pico-8 play session: hold → + tap 🅾

[t = 2 s] hold → ~2s, tap 🅾 ~4×
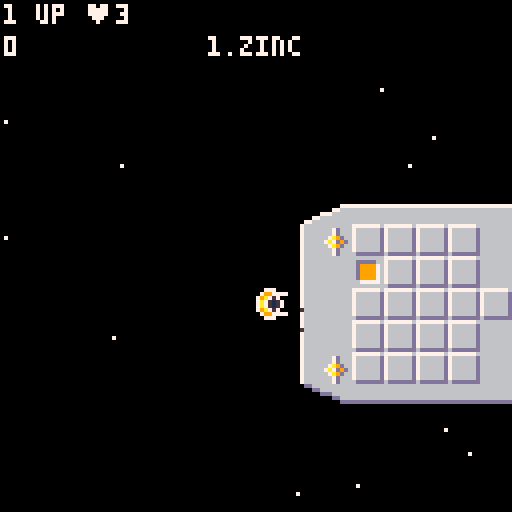
[t = 4 s] hold → ~4s, tap 🅾 ~7×
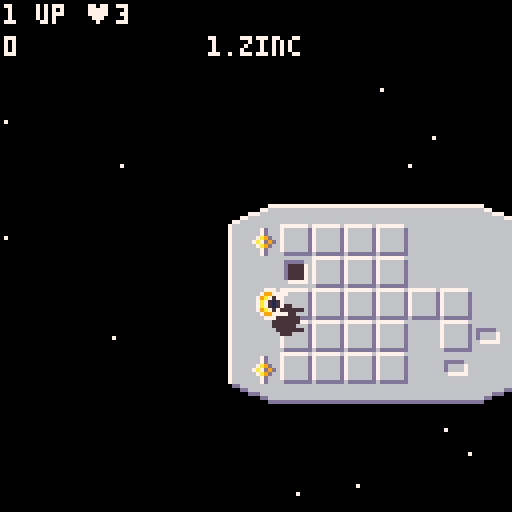
[t = 6 s] hold → ~6s, tap 🅾 ~10×
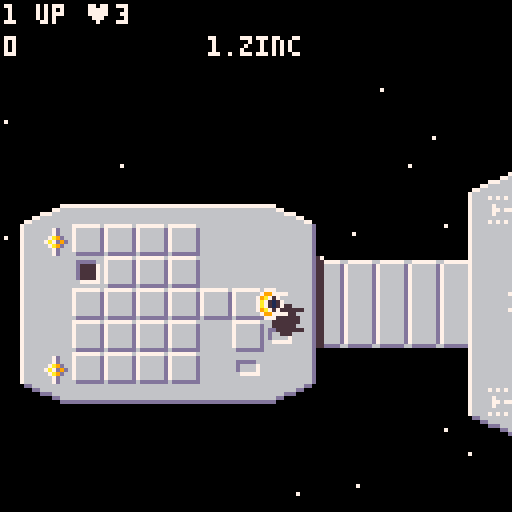
[t = 8 s] hold → ~8s, tap 🅾 ~14×
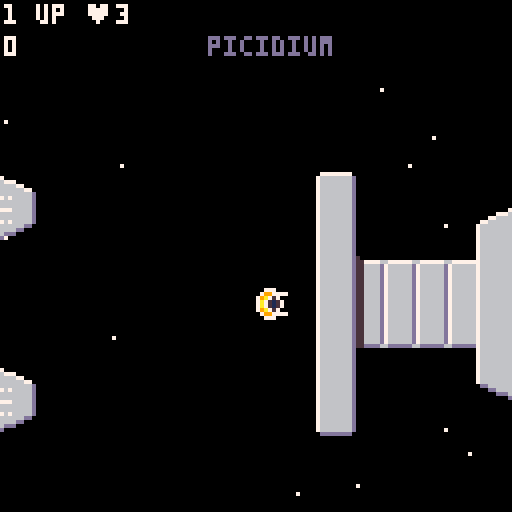

pico-8 cartridge
version 29
__lua__
dbg=false

--init

--todo: fix/setup points
-- some say.. 10 small surface
-- 25 large surface
-- 100 ship runway
-- 100-1000 fighter 
-- 100 wave ann bonus
-- 10,000 bonus manta

function _init()
	init_title()
	init_logo()
end

function init_title()
	init_manta()
	init_formations()
	init_fighters()
	init_levels()
	init_bullets()
	init_dreadnought()
	init_stars()

	cam_x=0
	title_drawn=false
	title_colrs={9,10,7}

	_update60=update_title
	_draw=draw_title
end

function init_ready()
	local t=time()
	roll_sp=1
	ready_time=t
	land_time=t
	fire_hold_time=t
	stop_time=t
	wave_time=t
	wave_wait=5
	wave_idx=1
	wave_fire_time=t
	wave_fire_wait=2
	num_runw_hits=0
	land_now=false
	fly_secs=30
	land_colr=6
	update_map(level)

	_update60=update_ready
	_draw=draw_ready
end

function init_bonus()
	medi_time=time()
	wave_idx=0
	
	_update60=update_bonus
	_draw=draw_bonus
end

function init_destroy_dreadnought()
	medi_time=time()
	wave_idx=0
	
	_update60=update_destroy_dreadnought
	_draw=draw_destroy_dreadnought
end

function init_game()
	reset_manta()

	_update60=update_game
	_draw=draw_game
end

function init_stars()
	stars={}
	for i=0,20 do
		local s={
			x=rnd(128),
			y=rnd(128)-20,
			c=7
		}
		add(stars,s)
	end
end

function init_manta()
	manta={
		sp=1,
		x=64,
		y=32,
		h=4,
		flp_h=false,
		flp_v=false,
		dx=2,
		dy=0,
		anim_time=time(),
		turning=false,
		destroyed=false,
		coll_y_min=0,
		coll_y_max=7,
		points=0,
		lives=3,
		fireballs={},
		landing
	}
	dx_inc=1
	dx_max=2
	sp_roll_90=10
	sp_level=1
	sp_turn_end=12
	init_fireballs(50,
		manta.fireballs)
end

function init_fireballs(c,fireballs)
	for i=1,c do
		add(fireballs,{
			x=0,y=0,dx=0,dy=0,
			r=0,c=7,active=false
		})
	end
end

function init_bullets()
	bullets={}
	sp_bullet=13
	sp_bullet_narw=14
	sp_bullet_roll=15
	sp_bullet_fighter=121
end

function init_dreadnought()
	map_end=2164
	flg_map_obstacle=0
	flg_map_runway=6
	flg_map_run_fi=7
	sp_damage=103
	sp_damage_sm=119
	sp_run_fi=87
	sp_thing=21	
	fast_time=time()
	medi_time=time()
	slow_time=time()
	beacon_colr=8
	explosions={}
	obstacles={}
	obstacles[sp_run_fi]={
		points=500,
		sp_dmg=sp_damage,
		sfx=1,
		fireball_r=4
	}
	obstacles[sp_thing]={
		points=25,
		sp_dmg=sp_damage_sm,
		sfx=2,
		fireball_r=3
	}		
end

function init_formations()
	forms={}
	forms[1]={
		xd={12,6,12,6,0},
		y={10,20,30,40,50},
		move=move_left	
	}
	forms[2]={
		xd={0,10,20,30,40},
		y={55,55,55,55,55},
		move=move_left_loop
	}
	forms[3]={
		xd={-28,-21,-14,-7,0},
		y={33,33,33,33,33},
		move=move_right_splt 
	}
	forms[4]={
		xd={0,-9,-18,-27,-36},
		y={25,28,32,35,38},
		move=move_right_zip
	}
	forms[5]={
		xd={0,-12,-24,0,0},
		y={23,23,23,-1,-1},
		move=move_right_down
	}
	forms[6]={
		xd={-20,-10,0,0,0},
		y={34,34,34,23,43},
		move=move_right
	} // t+90 shape
end

function init_fighters()
	fighters={}
	fighters[1]={
		sp=79, -- sphere thing
		right=true,
		form=1
	}
	fighters[2]={
		sp=95, -- donut
		right=true,
		form=2
	}
	fighters[3]={
		sp=125, --pincer thing
		right=false,
		form=3
	}			
	fighters[4]={
		sp=127, --twix
		flp=true,
		right=false,
		form=4
	}		
	fighters[5]={
		sp=78, --arrow
		fast=true,
		flp=false,
		right=false,
		form=5 --middle then diag
	}	
	fighters[6]={
		sp=111, --h thing
		flp=false,
		right=false,
		form=6 --middle t
	}
	wave={
		locns={}
	}
end

function init_levels()
	level=1
	levels={}
	levels[1]={ name="zinc",
		fighters={1,2,3,4,5,6,2,1,5},
		min_runw_hits=12,
		colr_space=0,
		colr_manta=10,
		colr_manta2=9,
		colr_main=6,
		colr_shad=13 }
	levels[2]={ name="lead",
		fighters={1,2,3,4,5,6,2,1,5},
		min_runw_hits=14,
		colr_space=1,
		colr_manta=0x08,
		colr_manta2=0x88,
		colr_main=5,
		colr_shad=0x85 }
	levels[3]={ name="copper",
		fighters={1,2,3,4,5,6,2,1,5},
		min_runw_hits=12,
		colr_space=0,
		colr_manta=11,
		colr_manta2=0x8b,
		colr_main=4,
		colr_shad=0x84 }
	levels[4]={ name="silver",
		--fighters={1,2,3,4,5,6,2,1,5},
		fighters={4},
		min_runw_hits=12,
		colr_space=0,
		colr_manta=12,
		colr_manta2=0x8c,
		colr_main=6,
		colr_shad=13 }
	levels[5]={ name="iron",
		fighters={1,2,3,4,5,6,2,1,5},
		min_runw_hits=12,
		colr_space=0,
		colr_manta=12,
		colr_manta2=0x8c,
		colr_main=0x8b,
		colr_shad=3 }
	levels[6]={ name="gold",
		fighters={1,2,3,4,5,6,2,1,5},
		min_runw_hits=12,
		colr_space=0,
		colr_manta=6,
		colr_manta2=0x86,
		colr_main=9,
		colr_shad=0x89 }
	levels[7]={ name="platinum",
		fighters={1,2,3,4,5,6,2,1,5},
		min_runw_hits=12,
		colr_space=3,
		colr_manta=0x8e,
		colr_manta2=8,
		colr_main=13,
		colr_shad=0x8d}
	levels[8]={ name="tungsten",
		fighters={1,2,3,4,5,6,2,1,5},
		min_runw_hits=12,
		colr_space=0x084,
		colr_manta=12,
		colr_manta2=0x8c,
		colr_main=5,
		colr_shad=0x85 }
	levels[9]={ name="iridon",
		fighters={1,2,3,4,5,6,2,1,5},
		min_runw_hits=12,
		colr_space=0,
		colr_manta=11,
		colr_manta2=0x8b,
		colr_main=12,
		colr_shad=0x8c }
	levels[10]={ name="kallisto",
		fighters={1,2,3,4,5,6,2,1,5},
		min_runw_hits=12,
		colr_space=2,
		colr_manta=14,
		colr_manta2=0x8e,
		colr_main=6,
		colr_shad=13 }
	levels[11]={ name="tri-alloy",
		fighters={1,2,3,4,5,6,2,1,5},
		min_runw_hits=12,
		colr_space=0,
		colr_manta=11,
		colr_manta2=0x8b,
		colr_main=4,
		colr_shad=0x84 }
	levels[12]={ name="quadmium",
		fighters={1,2,3,4,5,6,2,1,5},
		min_runw_hits=12,	
		colr_space=0,
		colr_manta=6,
		colr_manta2=0x86,
		colr_main=12,
		colr_shad=1 }
	levels[13]={ name="ergonite",
		fighters={1,2,3,4,5,6,2,1,5},
		min_runw_hits=12,
		colr_space=1,
		colr_manta=0x8e,
		colr_manta2=8,
		colr_main=5,
		colr_shad=0x85 }
	levels[14]={ name="galactium",
		fighters={1,2,3,4,5,6,2,1,5},
		min_runw_hits=12,
		colr_space=0,
		colr_manta=11,
		colr_manta2=0x8b,
		colr_main=13,
		colr_shad=0x8d }
	levels[14]={ name="picidium",
		fighters={1,2,3,4,5,6,2,1,5},
		min_runw_hits=12,
		colr_space=0,
		colr_manta=10,
		colr_manta2=0x8a,
		colr_main=0x8e,
		colr_shad=8 }
end
-->8
--update

function update_title()
	if btnp(❎) then
		default_colrs()
		init_ready()
	end	
	if dbg and btnp(4) then
		level+=1
		if level==15 then
			level=1
		end
	end
end

function update_ready()
	if level==15 then
		level=1
	end
	if time()-ready_time>3
		or btnp(❎) then 
		if (manta.lives>0) then 
	
			--todo: warp to dreadnought
			init_game()
		else 
			init_title()
		end
	else
		animate_manta_roll(true)
	end
end

function update_bonus()
	if time()-medi_time>1.2
		or btnp(4)
		or btnp(❎) then
		medi_time=time()
		wave_idx+=1
	end
	if wave_idx==7 then
		init_destroy_dreadnought()	
	end
end

function update_game()
	update_manta()
	update_cam()
	animate_manta()
	update_bullets()
	update_explosions()
	update_dreadnought()
	update_fighters()
end

function update_manta()
	update_fireballs(manta.fireballs)
	
	if manta.destroyed then
		if time()-destroy_time>2.5 then
			init_ready()
		end
		return
	end
	
	if manta.landing 
		and manta.h==0 then
		level+=1
		init_bonus()
	end
	
	if not manta.turning 
		and not manta.landing then
		if btnp(⬅️) then 
			manta_acc(-1)
		end
		if btnp(➡️) then
			manta_acc(1)
		end
	end	

	if hit_map_flg(manta,
		flg_map_obstacle) then
		destroy_manta()
	else
		manta.x+=manta.dx
	end
			
	if btn(⬇️)	and manta.y<62 then
		manta.y+=1
	end
	if btn(⬆️)	and manta.y>2 then
		manta.y-=1
	end

	local is_rolled=manta.sp==sp_roll_90
	
	if not btn(❎) then
		fire_hold_time=time()
	elseif time()-fire_hold_time>.25 then
		if btnp(⬆️) then
			if m and manta.flp_v then
				roll_manta_back()
			else
				roll_manta(false)
			end
		elseif btnp(⬇️) then
			if is_rolled and not manta.flp_v then
				roll_manta_back()
			else
				roll_manta(true)
			end
		end
	end
	
	if btnp(❎) then
		fire_bullet()
	end
	
	local too_far_left=manta.x<1
	if too_far_left then
		manta.dx=dx_inc
		manta.turning=true
	else
		local too_far_right=manta.x>map_end-manta.x
		if too_far_right then
			manta.dx=-dx_inc
			manta.turning=true
		end
	end
	
	if is_rolled then
		manta.coll_y_min=2
		manta.coll_y_max=5
	else
		manta.coll_y_min=0
		manta.coll_y_max=7
	end	
	
	if not is_rolled
		and not manta.turning
		and land_now
		and manta.dx>0
		and hit_map_flg(manta,
		flg_map_runway) then
		manta.flp_h=false
		manta.dx=.25
		manta.landing=true
	end

end

function update_cam()
	if not manta.landing
		and not manta.destoryed then
  		cam_x=manta.x-64
  		camera(cam_x,-40)
 	end
end

function update_bullets()
	foreach(bullets, function(bullet)
		
		if bullet.sp==sp_bullet_fighter
			and (bullet.x>=manta.x
 			and bullet.x<=manta.x+16)
			and (bullet.y>=manta.y
				and bullet.y<=manta.y+8) 
			then
				destroy_manta()
				del(bullets,bullet)
				return
		end
		
		local hit_fi=false
		local hit_obs=hit_map_flg(
			bullet,flg_map_run_fi)
		if hit_obs then
			del(bullets,bullet)
				destroy_obstacle(hit_obs)
			else 
				hit_fi=hit_fighter(bullet)
			if hit_fi then
				del(bullets,bullet)
					destroy_fighter(hit_fi)
				end 
			end		
		if not hit_obs 
			and not hit_fi then
			bullet.move(bullet)
			local abs_x=bullet.x-cam_x
			local is_off_scr = 
			abs_x<0 or abs_x>128
			if is_off_scr then
				del(bullets,bullet)
			end
		end

	end)	
end

function update_explosions()
	foreach(explosions, function(e)
		local burning=update_fireballs(e.fireballs)
		if not burning then
			del(explosions,e)
		end
	end)
end
	
function update_fireballs(
	fireballs)
	local burning=false
	foreach(fireballs, function(f)
		if f.active then
			burning=true
			f.x+=f.dx/f.mass
			f.y+=f.dy/f.mass
			f.r-=.2
			if f.c~=5 then
				f.c+=1
			end
			if f.c==11 then
				f.c=7
			end
			if f.r<.1 then
				f.active=false
			elseif f.r<3 then
				f.c=5
			end
		end
	end)
	return burning
end

function update_dreadnought()
	local min_fighters_hit=
		num_runw_hits>
		levels[level].min_runw_hits
	if min_fighters_hit
		and time()-land_time>fly_secs then
		land_now=true
	end
	if time()-fast_time>.08 then
		pal(11,rnd(16))
		fast_time=time()
	end
	if time()-medi_time>.45 then
		poke(0x5f1f,beacon_colr)
		if beacon_colr==8then
			beacon_colr=0x88
		else
			beacon_colr=8
		end
		if land_now then
			if land_colr==0 then
				land_colr=7
			else
				land_colr=0
			end
		end
		medi_time=time()
	end
end

function update_fighters()
	if	not landed 
		and #wave.locns==0
		and time()-wave_time>wave_wait 
		then
			wave_time=time()
			wave_wait=3+rnd(6)
			launch_wave()
	end

	local form=forms[wave.form]
	foreach(wave.locns, 
		function(l)
			form.move(l)
			local fighter_offscreen=
				(wave.right and l.x<cam_x-16)
				or (not wave.right and l.x>cam_x+144) 
			if fighter_offscreen then
				del(wave.locns,l)
			end
	end)
	
		-- fire stuff maybe
	if #wave.locns>1 
		and time()-wave_fire_time>
			wave_fire_wait 
		then
			wave_fire_time=time()
			wave_fire_wait=rnd(25)/10
			local i=flr(rnd(#wave.locns))+1
			local l=wave.locns[i]
			local b=new_bullet(l,
					sp_bullet_fighter)
					b.dx*=.6
			add(bullets,b)				
	end

end

function update_destroy_dreadnought()
	if time()-medi_time>1.2
		or btnp(4)
		or btnp(❎) then
		medi_time=time()
		wave_idx+=1
	end
	if wave_idx==3 then
		init_ready()
	end	
end
-->8
--draw

function draw_title()
	if not title_drawn then
		cls()
		camera(0,0)	
		default_colrs()
		local tx="kp73"
		outline(tx,64-#tx*2,41,5,6)
		tx="a pico-8 tribute"
		outline(tx,64-#tx*2,10,5,6)
		tx="to the original 1986 c-64"			
		outline(tx,64-#tx*2,18,5,6)
		tx="uridium"			
		outline(tx,64-#tx*2,26,5,6)			
		tx="press ❎"
		outline(tx,64-#tx*2,107,5,9)
		draw_logo(7)
		title_drawn=true
	end
	
	if time()-fast_time>.085 then
		fast_time=time()
		pal(9,title_colrs[1],1)
		pal(10,title_colrs[2],1)		
		pal(7,title_colrs[3],1)
		add(title_colrs,title_colrs[1])
		deli(title_colrs,1)
	end
	
	if dbg then
		rectfill(0,-0,128,8,0)
		print("🅾️ change start level "..level,0,0,7)
	end
end

function draw_ready()
	cls()
	camera(0,0)
	local tx="player 1"
	outline(tx,64-#tx*2,44,7,9,4)
	if (manta.lives>0) then
		tx="game on!"
		print(tx,64-#tx*2,57,7,9)
		tx=manta.lives.."    left"
		outline(tx,64-#tx*2,68,7,9,4)
		spr(manta.sp,54,67,1,1,manta.flp)
	else
		tx="game over!"
		print(tx,64-#tx*2,56,7)
	end
end

function draw_game()
	cls()

	--shadow colr
	poke(0x5f15,0x85)

	--manta colr
	poke(0x5f1a,levels[level].colr_manta)
	poke(0x5f19,levels[level].colr_manta2)

	--dreadnought colr
	poke(0x5f16,levels[level].colr_main)
	poke(0x5f1d,levels[level].colr_shad)
	
	draw_stars()
	draw_dreadnought()
	draw_stars_bodge()
	draw_bullets()
	draw_explosions()		
	draw_manta()
	draw_fighters()
	draw_hud()
end

function draw_hud()
	if dbg then
		print("cpu "..stat(1)*100,cam_x+41,-39,2)
		print("fps "..stat(7),cam_x+90,-32,2)
		print("deb "..manta.x,cam_x+90,-40,2)
	end
	print("1 up ♥"..manta.lives,cam_x+1,-39,7)
	print(manta.points,cam_x+1,-31,7)
	if land_now then
		print("land now!",cam_x+53,-31,land_colr)
	else
		if time()-slow_time>3 then
			if time()-slow_time>6 then
				slow_time=time()
 		end
 		print("picidium",cam_x+52,-31,13)
 	else
 		print(level.."."..levels[level].name,
 			cam_x+52,-31,7)
		end
	end
end

function draw_stars()
	rectfill(-64,-20,2048,100,
		levels[level].colr_space)
	foreach(stars, function(s)
		pset(cam_x+s.x,s.y,s.c)
	end)
end

function draw_stars_bodge()
	foreach(stars, function(s)
		if s.y>=70 then
			pset(cam_x+s.x,s.y,s.c)
		end
	end)
end

function draw_dreadnought()	
	map(0,0)	
	rectfill(-64,70,2048,90,
		levels[level].colr_space)
end

function draw_manta()
	if not manta.destroyed then
		spr_shad(manta.h,
			manta.sp,
			manta.x,manta.y,
			1,1,
			manta.flp_h,
			manta.flp_v,
			5)
	end
	draw_fireballs(manta.fireballs)
end

function draw_bullets()
	foreach(bullets, function(b)
		spr(b.sp,b.x,b.y,
			1,1,false,manta.flp_v)
	end)
end

function draw_explosions()
	foreach(explosions, 
		function(e)
			draw_fireballs(e.fireballs)
	end)
end

function draw_fireballs(
	fireballs)
	foreach(fireballs, 
		function(f)
			if f.active then
				circfill(f.x,f.y,f.r,f.c)
 		end
	end)
end

function draw_fighters()
	local i=1
	foreach(wave.locns, 
		function(l)
			spr(wave.sp,l.x,l.y,
				1,1,wave.flp)
--			spr_shad(5,wave.sp,
--				l.x,
--				l.y,
--				1,1,
--				wave.flp,
--				false,
--				13
--				)
		i+=i
	end)		
end

function draw_bonus()
	local tx="destruction sequence primed!"
	if wave_idx==1 then
		default_colrs()
		camera(0,0)
		cls()
	else
		draw_hud()
		if wave_idx==2 then
			outline(tx,64-#tx*2,30,7,8,4)
		elseif wave_idx==3 then
			tx="formation annihilation bonus:"
			outline(tx,64-#tx*2,44,7,8,4)
		elseif wave_idx==4 then
			--todo: wave bonus points
			tx="0".." x 00 = 0000";
			print(tx,64-#tx*2,58,7,8,4)
		elseif wave_idx==5 then
			tx="ship destruct bonus:"
			outline(tx,64-#tx*2,72,7,8,4)
		elseif wave_idx==6 then
			--todo: ship bonus points
			tx="0".." x 00 = 0000";
			print(tx,64-#tx*2,86,7,8,4)
		end
	end
end

function draw_destroy_dreadnought()
end

function spr_shad(depth,sp,
	x,y,w,h,fh,fv,colr)
	local shad_x=x+depth
	local shad_y=y+depth
	local sheet_start_x=flr(sp%16)*8
	local sheet_start_y=flr(sp/16)*8
	local colr_space=levels[level].colr_space
	for vert=0,7 do
		local sheet_y=sheet_start_y
		if fv then
			sheet_y+=7-vert
		else
		sheet_y+=vert
		end

		for horiz=0,7 do
			local sheet_x=sheet_start_x
			if fh then
				sheet_x+=7-horiz
			else
				sheet_x+=horiz
			end
			s=sget(sheet_x,sheet_y)
			if s~=0 then
				local p=pget(shad_x+horiz,shad_y+vert)
				if p~=colr_space then			
					pset(shad_x+horiz,
					shad_y+vert,colr)
				end
			end				
		end	
	end
	spr(sp,x,y,w,h,fh,fv)
end

function default_colrs()
	--default colrs
	for i=0x01,0x0f do
		poke(0x5f00+i,i)
		pal(i,i,1)
	end
end
-->8
--animate

function animate_manta()
	if manta.turning then
		if manta.sp>=sp_turn_end then 
			manta.sp=sp_level
			manta.turning=false
			manta.flp_h=manta.dx<1 		
		elseif time()-manta.anim_time>.04 then
			manta.anim_time=time()
			manta.sp+=1
		end
	end
	if manta.landing
		and manta.h>0
		and time()-stop_time>.3 then
		manta.h-=.5
		stop_time=time()
	end
end

function animate_manta_roll(right)
	if time()-manta.anim_time>.05 then
		manta.anim_time=time()
		if manta.sp==1 then
			manta.flp=right
			manta.sp=12
		else
			manta.sp-=1
			if manta.sp==6 then
				manta.sp=1
				manta.flp=not right
			end
		end
	end
end

function explode(obj,r)
foreach(obj.fireballs, 
	function(f)
		if not f.active then
			f.active=true
			f.x=obj.x
			f.y=obj.y+1			
			f.dx=-.5+rnd(1)
			f.dy=-.5+rnd(1)
			f.mass=.5+rnd(1)
			f.r=.5+rnd(r)
			f.c=6
		end
	end)
end

-->8
--func

function reset_manta()
	manta.sp=1
	manta.x=0
	manta.y=32
	manta.h=4
	manta.flp_h=false
	manta.flp_v=false
	manta.dx=1
	manta.dy=0
	manta.turning=false
	manta.destroyed=false
	manta.landing=false
end

function update_map(level)
	local adr=0x2400
	if (level>5) then
		adr=0x1000
		level-=6
	end
	adr+=0x0200*level
	px9_mdecomp(0,0,adr,mget,mset)
end

function new_bullet(orig, sp)
	local aim_right=orig.dx>0
	local bullet={
		x=orig.x,
		y=orig.y,
		sp=sp,
		dx=dx_max*2,
		coll_y_min=1,
		coll_y_max=6,
		move=function(this)
			this.x+=this.dx
		end
	}
	if not aim_right then
		bullet.dx*=-1
		bullet.x-=5
	else
		bullet.x+=5
	end
	if sp==sp_bullet_narw then
		bullet.coll_y_min=2
		bullet.coll_y_max=5
	elseif sp==sp_bullet_roll then
		bullet.coll_y_min=5
		bullet.coll_y_max=5
	end
	return bullet
end

function destroy_manta()
	sfx(0)
	manta.destroyed=true
	explode(manta,12)
	local dx=0.2
	if manta.dx<1 then
		dx*=-1
	end
	manta.dx=dx
	manta.lives-=1
	destroy_time=time()
end

function destroy_obstacle(hit)
	local obst=obstacles[hit.sp]
	local e={
		x=hit.mx*8,
		y=hit.my*8,
		fireballs={}
	}
	init_fireballs(50,
		e.fireballs)
	add(explosions,e)
	explode(e,obst.fireball_r)
	manta.points+=obst.points
	if obst.points>25 then
		num_runw_hits+=1	
	end
	sfx(obst.sfx)
	mset(hit.mx,hit.my,obst.sp_dmg)
end

function destroy_fighter(hit_fi)
	local e={
		x=hit_fi.x+4,
		y=hit_fi.y+4,
		fireballs={}
	}
	init_fireballs(50,
		e.fireballs)
	add(explosions,e)
	explode(e,5)
	manta.points+=1000
	sfx(1)
	del(wave.locns,hit_fi)
end

function fire_bullet()
	local sp=sp_bullet
	if manta.sp==8
		or manta.sp==9
		or manta.sp==11
		or manta.sp==12 then
		sp=sp_bullet_narw
	elseif manta.sp==sp_roll_90 then
		sp=sp_bullet_roll
	end
	sfx(3)
	add(bullets,new_bullet(manta,sp))
end

function manta_acc(k)
	local dx=manta.dx+(k*dx_inc)
	if abs(dx)>dx_max then
		return
	end
	if dx==0 then
		dx=k*dx_inc
		manta.turning=true
	end
	manta.dx=dx
end

--todo: some roll animation
function roll_manta(flp_v)
	if manta.sp==sp_90_roll then 
		manta.sp=sp_level
	else
		manta.sp=sp_roll_90
	end
	manta.flp_v=flp_v
	manta.flp_h=manta.dx>0
end

function roll_manta_back() 
	manta.sp=sp_level
	manta.flp_h=manta.dx<0
end

function launch_wave()
	sfx(4,2)
	local lf=levels[level].fighters
	wave=fighters[lf[wave_idx]]
	wave.locns={}
	local x=manta.x-64-16
	if wave.right then
		x=manta.x+64
	end
	dx=1
	if wave.right then
		dx=-1
	end
	local form=forms[wave.form]
	for i=1,5 do
		local y=form.y[i]
		if y~=-1 then
			add(wave.locns,{
				i=i,
				x=x+form.xd[i],
				y=y,
				dx=dx
			})
		end
	end

	--move to next wave
	wave_idx+=1
	if wave_idx>
		#lf then
		wave_idx=1
	end
	
end

--todo: replace these hacks with something more elegant

function move_left(l)
	local ldx=1
	if manta.dx<0 then
		ldx=dx_max
	end
	l.x-=ldx
end

function move_right(l)
	local ldx=1
	if manta.dx>0 then
		ldx=dx_max
	end
	l.x+=ldx
end

function move_left_loop(l)
	ldx=1
	if manta.dx<0 then
		ldx=dx_max
	end
	--todo: make this a loop/circle
	if manta.x+16>l.x then
		local a=manta.x-l.x/100
		l.y+=sin(a)
	end
	l.x-=ldx
end

function move_right_down(l)
	local ldx=1
	if manta.dx>0 then
		ldx=dx_max
	end
	l.x+=ldx
	if l.x>manta.x-16 then
		l.y+=1
	end
end

function move_right_splt(l)
	local ldx=1
	if manta.dx>0 then
		ldx=dx_max
	end
	l.x+=ldx
	local d=manta.x-l.x
	if d<50 then
		if l.i%2==0 then
			if l.y<45 then 
				l.y+=.5
			end
		elseif l.y>22 then
			l.y-=.5
		end
	end
end

function move_right_zip(l)
	local ldx=1
	if manta.dx>0 then
		ldx=dx_max
	end
	l.x+=ldx
	local d=manta.x-l.x
	if d<50 then
		if l.i%2~=0 then
			if l.y>25 then
				l.y-=.5
			end
		else
			if l.y<35 then
				l.y+=.5
			end		end
	end
end
-->8
--coll

function hit_map_flg(obj,flg)
	if obj.sp==sp_bullet_fighter then
		return
	end
	for coll_y=
		obj.y+obj.coll_y_min,
		obj.y+obj.coll_y_max do	
		if manta.flp_v 
			and obj.sp==sp_bullet_roll then
			coll_y-=3
		end
		local cx=obj.x
		local mx=cx/8
		local my=coll_y/8
		local sp=mget(mx,my)
		if fget(sp,flg) then
			return {
				sp=sp,
				mx=mx,
				my=my
			}
		end
	end
end

function hit_fighter(obj)
	if obj.sp==sp_bullet_fighter then
		return
	end
	for i=1,#wave.locns do
		local l=wave.locns[i]	
		for coll_y=
			obj.y+obj.coll_y_min,
			obj.y+obj.coll_y_max do	
			if manta.flp_v 
				and obj.sp==sp_bullet_roll then
				coll_y-=3
			end		
			if obj.x>=l.x
				and obj.x<=l.x+7
				and coll_y>=l.y
				and coll_y<=l.y+7 then
				return l
			end			
		end	
	end
end


-->8
-- 3rd party

function outline(s,x,y,c1,c2)
	for i=0,2 do
		for j=0,2 do
			if not(i==1 and j==1) then
				print(s,x+i,y+j,c1)
			end
		end
	end
	print(s,x+1,y+1,c2)
end

function init_logo()
	--g=encoded logo, ns=encoded shadow
	g,ns={},"```う``らc``う``````````テ``オg``テ```````テト○をスト➡️すトoをh`bc`c`トトかをチト⧗をト○を|`せoらg`テトかテチトカんトかテ|`せ○オg`らc▤うう`らc`スう|`せトチg`きc…`|````オ`|`せク○g`きc…`|``き`オ`|`せこgg`きc▤`|``らaオ`|`せccg`きトかx|`きりaオx|`せc`g`きトかう|`られaオう|`せc`g`きト○う|`られaオう|`せc`g`きc`う|`られaオう|`せc`g`きc`うう`られaスううきせc`g`きc`うチトりれトかうストこc`g`きc`うチトれれト○うストこc`g`きc`うストりこトoうオトくc`g`きc`う``らc``う``きc`g``a`う``らc``う``きc`g````う``らc``う``きc`g````お``オg``テ``らc`g`テトトかストトトトトトトトトc`b`トトトかチトトトトトトトトトc```テトト○ストトトトトトトトトa```"
	--width,height
	w,h=126,24

	--colr gradient 0123456789:;<=>? == colrs 0-15 
	col="9:79:79:79:79:79:79:79:7"
	--colr gradient height 
	cbl=1
	--shadow colr
	scol=5
	sdx,sdy=1,1

	for n=0,3023 do
		if ord(ns,n\7+1)-96&2^(n%7)>0 then
			g[n]=ord(col,n\w\cbl+1) --logo body
			g[n+w*sdy+sdx]=scol --shadow
		end
	end
end

function draw_logo()
	local sx,sy=9,55

	--draw logo and shadow
	for n=0,3275 do
		if(g[n])pset(n%w+sx,n\w+sy,g[n])
	end
end

-- px9 decompress, memory-only
-- 273 tokens

function px9_mdecomp
(
	x0,y0, -- where to draw to
	src,   -- compressed data
	vget,  -- read fn (x,y)
	vset   -- write fn (x,y,v)
)
	local function vlist_val(l, val)
		-- find position
		for i=1,#l do
			if l[i]==val then
				for j=i,2,-1 do
					l[j]=l[j-1]
				end
				l[1] = val
				return i
			end
		end
	end

	-- bit cache is between 16 and 
	-- 31 bits long with the next
	-- bit always aligned to the
	-- lsb of the fractional part
	local cache,cache_bits=0,0
	local function getval(bits)
		if cache_bits<16 then
			-- cache next 16 bits
			cache+=%src>>>16-cache_bits
			cache_bits+=16
			src+=2
		end
		-- clip out the bits we want
		-- and shift to integer bits
		local val=cache<<32-bits>>>16-bits
		-- now shift those bits out
		-- of the cache
		cache=cache>>>bits
		cache_bits-=bits
		return val
	end

	-- get number plus n
	local function gnp(n)
		local bits=0
		repeat
			bits+=1
			local vv=getval(bits)
			n+=vv
		until vv<(1<<bits)-1
		return n
	end

	-- header
	local 
		w,h_1,      -- w,h-1
		eb,el,pr,
		x,y,
		splen,
		predict
		=
		gnp"1",gnp"0",
		gnp"1",{},{},
		0,0,
		0
		--,nil

	for i=1,gnp"1" do
		add(el,getval(eb))
	end
	for y=y0,y0+h_1 do
		for x=x0,x0+w-1 do
			splen-=1

			if(splen<1) then
				splen,predict=gnp"1",not predict
			end

			local a=y>y0 and vget(x,y-1) or 0

			-- create vlist if needed
			local l=pr[a]
			if not l then
				l={}
				for e in all(el) do
					add(l,e)
				end
				pr[a]=l
			end

			-- grab index from stream
			-- iff predicted, always 1
			local v=l[predict and 1 or gnp"2"]

			-- update predictions
			vlist_val(l, v)
			vlist_val(el, v)

			-- set
			vset(x,y,v)

			-- advance
			x+=1
			y+=x\w
			x%=w
		end
	end
end
__gfx__
00000000007770000007770000007000000070000007000000777000000777000000000000000000000000000000000000000000000000000000000000000000
00000000079977770079977000079a000000a00000a77000077aa7007777aa700007770000000000000000000000000000077700777777770000000000000000
0000000079a75700079a50000079a700000770000079170000099170007999177777aa700007777000000aa00007777077779970000000007777777700000000
000000007a75157007a51600007a5a000005a00000a77700007777700777777700799917777aaaa70007aaa077755a9700755a97000000000000000000000000
000000007a75157007a51600007a5a000005a00000a77700007777700777777700799917777aaaa7075aaaa777755a9700755a97000000000000000000000000
0000000079a75700079a50000079a700000770000079170000099170007999177777aa7000077770777777700007777077779970000000007777777777777777
00000000079977770079977000079a000000a00000a77000077aa7007777aa700007770000000000000000000000000000077700777777770000000000000000
00000000007770000007770000007000000070000007000000777000000777000000000000000000000000000000000000000000000000000000000000000000
0000000000000000000000000000000000000000666666666666d50000000000000766666666666667d67d666666666666666666666666666666666666666666
00000000000000000000000000000000000000006667d6666666d557777667777777666676767676665565566666666666666666666666666666666666666666
00000000000000000000000000000000000000006667d6666666d556666d7666666766666666666666ddd6666666666666666666666666666666666666666666
0000000000000777777777777770000000000000667a9d666666d556666d7666666766666666666666dbb7666666666666666666666666666666666666666666
000000000007766666666666666770000000000067a7d9d66666d556666d7666666766667776777666dbb76666666dddddd66666666666666666666666666666
0000000077766666666666666666677700000000667a9d666666d556666d76666667666666666666666777666666d00000076666666666666666666666666666
00000077666666666666666666666666770000006667d6666666d556666d7666666766666666666667d67d666666d00000076666666666677777777776666666
00007766666666666666666666666666667700006667d6666666d556666d76666667666676767676665565566666d0000007666666666676666666666d666666
000766666666666677777776666666666666d000666666666666d556666d7666666766666666666666666666000766666666d00066666676666666766d566666
00076666666666667666666d666666666666d0006ddddd666666d556666d766666676666767676767d666666000766666666d00066666676666666766d566666
00076666666666667666666d6ddddd666666d0006dbbbb766666d556666d7666666766666666666665566666000766666666d00066666676666666766d566666
00076666666666667666666d6d6666766666d0006dbbbb766666d556666d7666666766666766666666666666000766666666d00066666676666666766d566666
00076666666666667666666d6d6666766666d0006dbbbb766666d556666d76666667666667767776666666660000dddddddd000066666676666666766d566666
00076666666666667666666d667777766666d0006dbbbb766666d556666d766666676666676666667d666666000000000000000066666676666666766d566666
00076666666666667666666d666666666666d000667777766666d556666d7666666766666666666665566666000000000000000066666676777777666d566666
00076666666666666ddddddd666666666666d000666666666666d556666d7666666766667676767666666666000000000000000066666676666666666d566666
0000dd6666666666666666666666666666dd0000666666666666d556666d766666676666666666666d5666666666d0000007666666666676666666666d566666
000000dd666666666666666666666666dd0000006dddddd76666d556666d766666676666666667d66d5666666666d000000766666666666dddddddddd5566666
00000000ddd666666666666666666ddd000000006ddddd776666d556666d766666676666666666556d5666666666d00000076666666666665555555555666666
00000000000dd66666666666666dd000000000006ddbbb776666d556666d766666676666666666666d5666666666677777766666666666666666666666666666
0000000000000dddddddddddddd00000000000006ddbbb776666d556666d766666676666666666666d5666666666666666666666666666666666666666666666
00000000000000000000000000000000000000006ddbbb776666d556666d766666676666666667d66d5666666666666666666666666666666666666666666666
00000000000000000000000000000000000000006d7777776666d55dddd66dddddd7666666666655667777776666666666666666666666666666666666666666
0000000000000000000000000000000000000000666666666666d000000000000007666666666666666666666666666666666666666666666666666666666666
6666d550000000000007666600000000666666666666666666666666566666666666666666666666666666666666666666666666666666667777000000777700
6666d55000000000066766660000000066666666666666667676767655667676666666666666666666666666666666666666666666666666aaaaa77007999970
6666d5500000000006676666000000006666666666666666666666665666666666666666666666666666666666666666666666666666666609999900779aa997
6666d550000000000667666600000000666666666666666667666666666566666666777777777777777766666666dddddddddddddddd666600aaaaaa99aa77a9
6666d550000000000667666600000000666666667d667d66677677766665567666676666666666666666d666666d7070707070707070766600aaaaaa77aa99a7
6666d6577707770777676666000000006666666665566556676666665665666666676666666666666666d666666dd0d0d0d0d0d0d0d0766609999900997aa779
6666d57d067d067d067766660000000067d67d6666666666666666665566666666676666666666666666d666666d070707070707070776667777a77009777790
6666d65777d777d777676666000000006655655666666666767676765666767666676666666666666666d666666d0d0d0d0d0d0d0d0d7666aaaa000000999900
6666d55ddd0ddd0ddd676666677766666f166f1600000000666666667777777766676666a700007a6666d666666d70707070707070707666aaaaaaaa00777700
6666d55000000000066766667696d55661666166777777776666666667666766666766660a7007a06666d666666dd0d0d0d0d0d0d0d076669a0009a007aaaaa0
6666757070707070767766667969d555665566550000000066666666677777766667666600a77a006666d666666d0707070707070707766609a09a007a9999a9
6666d15d0d0d0d0d0d6766667696d5556656665600000000666666666766666766676666009aa9006666d666666d0d0d0d0d0d0d0d0d7666077777707a9007a9
6666d55000000000066766667969d5556f166f1600000000666666666766666d66676666007997006666d666666d70707070707070707666099999907a9007a9
6666d65777077707776766667696d55561666166000000006666666667ddddd66667666607a00a706666d666666dd0d0d0d0d0d0d0d0766609a09a007a7777a9
6666d57d067d067d067766667969d55566556655777777776666666667666d66666766667a0000a76666d666666d070707070707070776669a0009a00aaaaa90
6666d65777077707776766666ddd6655665666560000000066666666dddddddd66676666000000006666d666666d0d0d0d0d0d0d0d0d7666aaaaaaaa00999900
6666d55ddd0ddd0ddd676666000000006666666600000000f16666666655656666676666666666666666d666666d70707070707070707666077777a077777770
6666d55000000000066766660000000066666666000000006dd666666505555666676666666666666666d666666dd0d0d0d0d0d0d0d0766609a999409a99a990
6666d55000000000066766660000000066666666777777771166655655d506d066676666666666666666d666666d0707070707070707766600a000000a90a900
6666d55000000000066766660000000066666666000000006dd666665d0d005666676666666666666666d666666d0d0d0d0d0d0d0d0d76667777777aaaaaaaaa
6666d5500000000006676666000000007d667d660000000011556556650656556666dddddddddddddddd666666667777777777777777666699a999949a99a944
6666d55000000000066766660000000065566556777777776dd5556665006d0566666666666666666666666666666666666666666666666600a000000a90a900
6666d0000000000000076666000000006666666600000000f166555656505556666666666666666666666666666666666666666666666666077777a077777770
6666d00000000000000766660000000066666666000000006dd66656666556666666666666666666666666666666666666666666666666660999994099999990
0000000000000000000766666666d0006666666600000000666665566666666666676666000000006666d666000000000000000009aaa9997777770000077770
0000000000000000000766666666d0006666666600000000666666666660565666676666000000006666d66600000000000000009aaa9000007aaa00777aaa70
0000000000000000000766666666d000666666660000000066666556665d056666676666000770006666d666000000000000000007d000000777770794949499
000077777777000000076666666667776666666600000000666666666500605677766666007aa900666667770000000000000000999999007aaaaa7a07aaaaa9
000766666666d0000000dddd6666666666666ddd00000000666666666650d56666666666007aa90066666666000000000000000007d000007aaaaa9a77777779
000766666666d00000000000666666666666d00077777777666666666665056666666666000990006666666600000000000000009aaa90000999990994949499
000766666666d00000000000666666666666d000000000006666666666650666666666660000000066666666000000000000000009aaa999007aa900007aaa90
000766666666d00000000000666666666666d0000000000066666666666666666666666600000000666666660000000000000000000000009999990000099990
ffffff07e5fff7900098842e0f905041a523b98de87e34a9a82575060585b3a17bcde69a5fa2243a252fa9ddee9fe769b0627b19170c161fc746a31a4366aade
68bd1fce4761c26ba91deb9cee6b7cebe6bdf67f6b429c17c1d7e9be83e8367c17c175f9c539debd1743bbea3eed17c1fe9fd9fedf3cf1df5ef96e7afb4fddf6
2efb76f3ef9416148f34a1dfe9f5ffdf95420c1efeef0f38df098cf0e8dfeff38bae92f3c9fceff0ffb8ff7cfbff39ffbc3dcff6edccfbfff11f3f3aff3cdff8
eff4ffbabde71fffaaff7584ef0ffcef76ff7bffd95fff7ff3ce1ff7cff5eff3ff7a4cff5fbcf2fb8df298cff6fffbbeff8ffdd267abef9eff9ff7dfffebf9cf
a19f3cf2e97cfafcef7e7ee41effed7e7306ffbffff30ffff00cdff4eff5f7c2f78ff7c17d57dfff58c97dfff70efff34cfff788ffff0fcefff48fff30222efb
4e75f743fffbfffdff03c3bfff71fff73efff74cf32cf19fff32fccfff39ff943bce5bfcfff59fcdd3ff71ff38ff1cff1e77ffff5efffc4ec447bac34eff57e9
f301e4eff39f142479114872fbd8eb9beaf92787c13fb9cffac57ca0161a1e49ff8ff90cf6f3d5ffff6efffecfbffefbfffdf7e28ffff3cf53fffd72ff3efffe
fd1e8cfff1afff741a1ffff8ceffff4effb701ec0b94e8eff0efdf7ffd8fff345000000000000000000000000000000000000000000000000000000000000000
ffffff07e5fff7900098842e0f905041a523b98de87e34a9a82575060585b3a17bcde69a5fa2243a252fa9ddee9fe769b0627b19170c161fc746a31a4366aade
68bd1fce4761c26ba91deb9cee6b7cebe6bdf67f6b429c17c1d7e9be83e8367c17c175f9c539debd1743bbea3eed17c1fe9fd9fedf3cf1df5ef96e7afb4fddf6
2efb76f3ef9416148f34a1dfe9f5ffdf95420c1efeef0f38df098cf0e8dfeff38bae92f3c9fceff0ffb8ff7cfbff39ffbc3dcff6edccfbfff11f3f3aff3cdff8
eff4ffbabde71fffaaff7584ef0ffcef76ff7bffd95fff7ff3ce1ff7cff5eff3ff7a4cff5fbcf2fb8df298cff6fffbbeff8ffdd267abef9eff9ff7dfffebf9cf
a19f3cf2e97cfafcef7e7ee41effed7e7306ffbffff30ffff00cdff4eff5f7c2f78ff7c17d57dfff58c97dfff70efff34cfff788ffff0fcefff48fff30222efb
4e75f743fffbfffdff03c3bfff71fff73efff74cf32cf19fff32fccfff39ff943bce5bfcfff59fcdd3ff71ff38ff1cff1e77ffff5efffc4ec447bac34eff57e9
f301e4eff39f142479114872fbd8eb9beaf92787c13fb9cffac57ca0161a1e49ff8ff90cf6f3d5ffff6efffecfbffefbfffdf7e28ffff3cf53fffd72ff3efffe
fd1e8cfff1afff741a1ffff8ceffff4effb701ec0b94e8eff0efdf7ffd8fff345000000000000000000000000000000000000000000000000000000000000000
ffffff07e5fff7900098842e0f905041a523b98de87e34a9a82575060585b3a17bcde69a5fa2243a252fa9ddee9fe769b0627b19170c161fc746a31a4366aade
68bd1fce4761c26ba91deb9cee6b7cebe6bdf67f6b429c17c1d7e9be83e8367c17c175f9c539debd1743bbea3eed17c1fe9fd9fedf3cf1df5ef96e7afb4fddf6
2efb76f3ef9416148f34a1dfe9f5ffdf95420c1efeef0f38df098cf0e8dfeff38bae92f3c9fceff0ffb8ff7cfbff39ffbc3dcff6edccfbfff11f3f3aff3cdff8
eff4ffbabde71fffaaff7584ef0ffcef76ff7bffd95fff7ff3ce1ff7cff5eff3ff7a4cff5fbcf2fb8df298cff6fffbbeff8ffdd267abef9eff9ff7dfffebf9cf
a19f3cf2e97cfafcef7e7ee41effed7e7306ffbffff30ffff00cdff4eff5f7c2f78ff7c17d57dfff58c97dfff70efff34cfff788ffff0fcefff48fff30222efb
4e75f743fffbfffdff03c3bfff71fff73efff74cf32cf19fff32fccfff39ff943bce5bfcfff59fcdd3ff71ff38ff1cff1e77ffff5efffc4ec447bac34eff57e9
f301e4eff39f142479114872fbd8eb9beaf92787c13fb9cffac57ca0161a1e49ff8ff90cf6f3d5ffff6efffecfbffefbfffdf7e28ffff3cf53fffd72ff3efffe
fd1e8cfff1afff741a1ffff8ceffff4effb701ec0b94e8eff0efdf7ffd8fff345000000000000000000000000000000000000000000000000000000000000000
ffffff07e5fff7900098842e0f905041a523b98de87e34a9a82575060585b3a17bcde69a5fa2243a252fa9ddee9fe769b0627b19170c161fc746a31a4366aade
68bd1fce4761c26ba91deb9cee6b7cebe6bdf67f6b429c17c1d7e9be83e8367c17c175f9c539debd1743bbea3eed17c1fe9fd9fedf3cf1df5ef96e7afb4fddf6
2efb76f3ef9416148f34a1dfe9f5ffdf95420c1efeef0f38df098cf0e8dfeff38bae92f3c9fceff0ffb8ff7cfbff39ffbc3dcff6edccfbfff11f3f3aff3cdff8
eff4ffbabde71fffaaff7584ef0ffcef76ff7bffd95fff7ff3ce1ff7cff5eff3ff7a4cff5fbcf2fb8df298cff6fffbbeff8ffdd267abef9eff9ff7dfffebf9cf
a19f3cf2e97cfafcef7e7ee41effed7e7306ffbffff30ffff00cdff4eff5f7c2f78ff7c17d57dfff58c97dfff70efff34cfff788ffff0fcefff48fff30222efb
4e75f743fffbfffdff03c3bfff71fff73efff74cf32cf19fff32fccfff39ff943bce5bfcfff59fcdd3ff71ff38ff1cff1e77ffff5efffc4ec447bac34eff57e9
f301e4eff39f142479114872fbd8eb9beaf92787c13fb9cffac57ca0161a1e49ff8ff90cf6f3d5ffff6efffecfbffefbfffdf7e28ffff3cf53fffd72ff3efffe
fd1e8cfff1afff741a1ffff8ceffff4effb701ec0b94e8eff0efdf7ffd8fff345000000000000000000000000000000000000000000000000000000000000000
ffffff07e5fff7900098842e0f905041a523b98de87e34a9a82575060585b3a17bcde69a5fa2243a252fa9ddee9fe769b0627b19170c161fc746a31a4366aade
68bd1fce4761c26ba91deb9cee6b7cebe6bdf67f6b429c17c1d7e9be83e8367c17c175f9c539debd1743bbea3eed17c1fe9fd9fedf3cf1df5ef96e7afb4fddf6
2efb76f3ef9416148f34a1dfe9f5ffdf95420c1efeef0f38df098cf0e8dfeff38bae92f3c9fceff0ffb8ff7cfbff39ffbc3dcff6edccfbfff11f3f3aff3cdff8
eff4ffbabde71fffaaff7584ef0ffcef76ff7bffd95fff7ff3ce1ff7cff5eff3ff7a4cff5fbcf2fb8df298cff6fffbbeff8ffdd267abef9eff9ff7dfffebf9cf
a19f3cf2e97cfafcef7e7ee41effed7e7306ffbffff30ffff00cdff4eff5f7c2f78ff7c17d57dfff58c97dfff70efff34cfff788ffff0fcefff48fff30222efb
4e75f743fffbfffdff03c3bfff71fff73efff74cf32cf19fff32fccfff39ff943bce5bfcfff59fcdd3ff71ff38ff1cff1e77ffff5efffc4ec447bac34eff57e9
f301e4eff39f142479114872fbd8eb9beaf92787c13fb9cffac57ca0161a1e49ff8ff90cf6f3d5ffff6efffecfbffefbfffdf7e28ffff3cf53fffd72ff3efffe
fd1e8cfff1afff741a1ffff8ceffff4effb701ec0b94e8eff0efdf7ffd8fff345000000000000000000000000000000000000000000000000000000000000000
ffffff07e5fff7900098842e0f905041a523b98de87e34a9a82575060585b3a17bcde69a5fa2243a252fa9ddee9fe769b0627b19170c161fc746a31a4366aade
68bd1fce4761c26ba91deb9cee6b7cebe6bdf67f6b429c17c1d7e9be83e8367c17c175f9c539debd1743bbea3eed17c1fe9fd9fedf3cf1df5ef96e7afb4fddf6
2efb76f3ef9416148f34a1dfe9f5ffdf95420c1efeef0f38df098cf0e8dfeff38bae92f3c9fceff0ffb8ff7cfbff39ffbc3dcff6edccfbfff11f3f3aff3cdff8
eff4ffbabde71fffaaff7584ef0ffcef76ff7bffd95fff7ff3ce1ff7cff5eff3ff7a4cff5fbcf2fb8df298cff6fffbbeff8ffdd267abef9eff9ff7dfffebf9cf
a19f3cf2e97cfafcef7e7ee41effed7e7306ffbffff30ffff00cdff4eff5f7c2f78ff7c17d57dfff58c97dfff70efff34cfff788ffff0fcefff48fff30222efb
4e75f743fffbfffdff03c3bfff71fff73efff74cf32cf19fff32fccfff39ff943bce5bfcfff59fcdd3ff71ff38ff1cff1e77ffff5efffc4ec447bac34eff57e9
f301e4eff39f142479114872fbd8eb9beaf92787c13fb9cffac57ca0161a1e49ff8ff90cf6f3d5ffff6efffecfbffefbfffdf7e28ffff3cf53fffd72ff3efffe
fd1e8cfff1afff741a1ffff8ceffff4effb701ec0b94e8eff0efdf7ffd8fff345000000000000000000000000000000000000000000000000000000000000000
ffffff07e5fff7900098842e0f905041a523b98de87e34a9a82575060585b3a17bcde69a5fa2243a252fa9ddee9fe769b0627b19170c161fc746a31a4366aade
68bd1fce4761c26ba91deb9cee6b7cebe6bdf67f6b429c17c1d7e9be83e8367c17c175f9c539debd1743bbea3eed17c1fe9fd9fedf3cf1df5ef96e7afb4fddf6
2efb76f3ef9416148f34a1dfe9f5ffdf95420c1efeef0f38df098cf0e8dfeff38bae92f3c9fceff0ffb8ff7cfbff39ffbc3dcff6edccfbfff11f3f3aff3cdff8
eff4ffbabde71fffaaff7584ef0ffcef76ff7bffd95fff7ff3ce1ff7cff5eff3ff7a4cff5fbcf2fb8df298cff6fffbbeff8ffdd267abef9eff9ff7dfffebf9cf
a19f3cf2e97cfafcef7e7ee41effed7e7306ffbffff30ffff00cdff4eff5f7c2f78ff7c17d57dfff58c97dfff70efff34cfff788ffff0fcefff48fff30222efb
4e75f743fffbfffdff03c3bfff71fff73efff74cf32cf19fff32fccfff39ff943bce5bfcfff59fcdd3ff71ff38ff1cff1e77ffff5efffc4ec447bac34eff57e9
f301e4eff39f142479114872fbd8eb9beaf92787c13fb9cffac57ca0161a1e49ff8ff90cf6f3d5ffff6efffecfbffefbfffdf7e28ffff3cf53fffd72ff3efffe
fd1e8cfff1afff741a1ffff8ceffff4effb701ec0b94e8eff0efdf7ffd8fff345000000000000000000000000000000000000000000000000000000000000000
ffffff07e5fff7900098842e0f905041a523b98de87e34a9a82575060585b3a17bcde69a5fa2243a252fa9ddee9fe769b0627b19170c161fc746a31a4366aade
68bd1fce4761c26ba91deb9cee6b7cebe6bdf67f6b429c17c1d7e9be83e8367c17c175f9c539debd1743bbea3eed17c1fe9fd9fedf3cf1df5ef96e7afb4fddf6
2efb76f3ef9416148f34a1dfe9f5ffdf95420c1efeef0f38df098cf0e8dfeff38bae92f3c9fceff0ffb8ff7cfbff39ffbc3dcff6edccfbfff11f3f3aff3cdff8
eff4ffbabde71fffaaff7584ef0ffcef76ff7bffd95fff7ff3ce1ff7cff5eff3ff7a4cff5fbcf2fb8df298cff6fffbbeff8ffdd267abef9eff9ff7dfffebf9cf
a19f3cf2e97cfafcef7e7ee41effed7e7306ffbffff30ffff00cdff4eff5f7c2f78ff7c17d57dfff58c97dfff70efff34cfff788ffff0fcefff48fff30222efb
4e75f743fffbfffdff03c3bfff71fff73efff74cf32cf19fff32fccfff39ff943bce5bfcfff59fcdd3ff71ff38ff1cff1e77ffff5efffc4ec447bac34eff57e9
f301e4eff39f142479114872fbd8eb9beaf92787c13fb9cffac57ca0161a1e49ff8ff90cf6f3d5ffff6efffecfbffefbfffdf7e28ffff3cf53fffd72ff3efffe
fd1e8cfff1afff741a1ffff8ceffff4effb701ec0b94e8eff0efdf7ffd8fff345000000000000000000000000000000000000000000000000000000000000000
__gff__
0000000000000000000000000000000000000000008000000200000000000000000000000000000000000000000000000000000000000000000000000000000000000000000040000000000000000000000000010100008000000000000000000000000000000100000000000000000000000000000000000000000000000000
2c08f7f2a4d1eff9efc73f45021c7eedbf3fdbdf89fcadf9fd78540ef84378f4bfffc1ff61cdffe2cafcf7ff103f3efa3fdcffe4fff2bfb94dfe3fff23fe4f67fe57ffabffc7fcbffe673dfe6fffbbffdfff90f83f7ef9e107fb2191ffe5ff73fd9ffeb9c54ed73ffdbffe6fffbfe793df223f90fff1ff99fff5e979fcfaecff
__map__
0000000000000000000000000000000000000000000000000000000000000000000000000000000000000000000000000000000000000000000000000000000000000000000000000000000000000000000000000000000000000000000000000000000000000000000000000000000000000000000000000000000000000000
0000000000000000000000000000000000000000000000000000000000000000000000000000000000000000000000000000000000000000000000000000000000000000000000000000000000000000000000000000000000000000000000000000000000000000000000000000000000000000000000000000000000000000
0000000000000000000000000000000000000000000000000000000000000000000000000000000000000000000000000000000000000000000000000000000000000000000000000000000000000000000000000000000000000000000000000000000000000000000000000000000000000000000000000000000000000000
0000000000000000000000000000000000000000000000000000000000000000000000000000000000000000000000000000000000000000000000000000000000000000000000000000000000000000000000000000000000000000000000000000000000000000000000000000000000000000000000000000000000000000
ffffff705effff08008948e2f00905145a329bd88ee7439a8a52576050583b6eb9dd52eb558446a5e435bbddf3fd2c174c6e23e380c3e2f9c8744269cc54db0db7e3d9e92c586c35a37d93dd6d8f7dddb6dfee6d4992e338fa3cd7711cc78ee338ae3eb926dbb7e368765dc7bde338def33bdffb873ffacb3fcd4f7fe9bbdfc4
7fcf7efc93c282f08734fa3dbffefbb34880c3dffde107fb21911f34bf1f8fca013f9ccffe07ff87ffc5afff8fffc9d3fc5fdeccafff1bf1efa3ffc3fd7ffe47ffa7db7ec9ffea7ff5fbfe5fffb3ff9bf57ff7ffebf13ffc3ffe2fff9fc4fff4cb0f3fd80f89fc5fffb7ebfff7cf2d76bafee9fff8fffcbf3e9ffc19f9c12f9e
c7afcffedfe74ee17fdee73760fff7fffdff1f00f73ff97ffdb1fce1ff715cd7f5ff0f725eff7f81ffbf10ff7f21feffc293ffff6088bf92fffcd1fcfffe7fffc3f0ecff4ffcff8bffbf11bf097fe4ff7f3cf3ff47fe27cdb2d73effffe48ff3f7df7fff1ffcedffaffcff979c896e9587fcafcef307c2c9ff27b7842e2308cf
f2933bd7f5530e8f63fe87f27f721d2b84858653fee37f027ffd74fdff99ff7ff3efbffffe6f7fb9e0ffeff0d7fc6f9ffc7fffb77f8723ffffe7ff0f85c6ff1fb2ffbf93ffed4138c32639fa3ff8f7df7fe3ffff14ffa3cfff5ffaff4fcbff277f2cff7fe1ff2f24ff7fe1ffff2cff7fc76d6ffecb0000000000000000000000
fffffff05dff7f0a0089482614781c54098948a96b66daf17c804161ad64b9603632ce8cd67a41a3522b1199549a4ea89c46050e8bcdf891de76c3ed783ddfaf68c71e8d5a2a3aad86c556acffffff98ec598fa33b8ee3dc711cd79e2bdb755dbfecba0ebd7a4db74db74db6235bb25dd964bbb3bdfdcef71ef1c3b33f7ef925
17ff847fce1c39728fa21c523ffd327ffd96fdf7e39f397e7d3e1cc0fcfbc9e7c8cf7ec833e93f47fefebdf91f2cd7ffe17ff1ffc8fe1fb3ffc9ffc535ac7ef9e59718ff9cf925f2f6972fff9bdfe3fff33ffa3f25ffabf0ffb2ff1782f99ffdcfecc7ffdbff6ec7ffef3bbebc92fc270ef33ffc3ff6fb5ffe3fffa7ffd7f77d
fb2b5384bff3cf05bbfeb7ffdff47ffc93fff342f3f3cff6bffb5fffbfb7fff9f7fd21c7c1fffbfffebf6ffeffc091feff83feff05dd75ede2e9ff7ff8ff13ffff82e4ff6f84df3ffe07f8bffe5fd3ff6bfcff8fb3ff7fe4ff9ffcff95ffeb95ffffe28770f4ff7d3d4ffbfcfb2f2987e3e5274f3edf2ffbff33fef0e4e7dfe4
b7fb97fee1ff4f9c381cfc661e47feffcdffdfe1ffef5cfeffcf0ffdff43ffffe87ff6ffe8feffc1ffaecffeff51fa8033ff7fe9ff3f75feff51927fff97f3bf7cf27f91f9cb1ff3ff27feff44f2ff27feffd3fcffa51fec1fff5b00ffa7ffffb4fc7ff2c7f2ff17feff42f2ff17feffd0f2ff7fdcf6e6bf0c00000000000000
ffffff705eff7f0a0089482614781c94ba66485351c7f3010685a1ca46c699d15a2f68545a2b592e1870586c259a4ea89cc68c4c2a47b61baee7fb15ed78fd8e4755618f462d2c864eab57ac5f27fb613d8e6bcf957f9b63d36dd36d93edc8966c5736d9ee6cefaeabc7aeebd85fdff9de914444f2c39723db711cbfec388ef8
e397fdf2cf4fd95fbffd97e3c7e3c101c49fc9e5c7fc7a0dfe3c72ccf5efcf3ffffc77fe96487eff1f9cbefa35a01cfea9fb97eff83ffc10ff8bffc7ff24fbbfd8bbfd6f5cf9fff863fbff3c47fe47ffa7f95f25df17dfc90552bffffe7b8c9fcefc15798f5fe2d7edcfffd7ff2cfe6fe9ff0e09e2ff97702579857f66e67ff8
7fdcfe97ffcfffe961ff3223e16f27963ffe48fff8d1ff75a196f9dffe7f97fff1fe3bf83fffafffdfcbfffc78f8b5fff7fffdff1f20f9ff07e1f7b04922f1ff17ce3c4ff2ff1f7e9eff3f610f6ffcdda3ff67cf334ff2ff2f8ef8ff1bd78e6317872b9fffd10ffbff1ffeff88d7fb8b5979b8fbff4ffeffcaff7ff99ff3ff3e
f2ff67dcfbff37ff7fe75eff1fffe3ff47fbfafffc7ffeff4cfbe57fc811e465f3ff778ee4fff13f7c73cbf0477ff3ff077ec2e1918770e4fffffcff21feffd0e5ff1ffd7ef8ff3fec0d5ffeffd2ff7ffadbf7cbfccfffe7c9fffcff3fcdff5ffac1fe0100000000000000000000000000000000000000000000000000000000
ffffff705eff7f09008948e2f00905145a329bd88ee7439a8a52576050583b1ab7dc6ea9f52a42a352f29addeef97e960b26b79171c061f17c643aa13466aaed86dbf1ec74162cb69ad1bec9eeb6c7be6edb6ff7b624c9711c7d9eeb388e63c7711c579f5c93eddb7134bbaee3de711ceff99deffdc31ffde59fe6a7bff4dd6f
e2bf673ffe496141f8431afd9e5ffffd5924c0e1effef083fd90c80f8efdfe3fb8ea293f9ccffe0fff8bffc7bfff93ffcbd3fc6fdeccbfff1ff1f3a3ffc3fd8ffe4fffabdb7ef1ffaaff5748fef0cffe67ffb7ff9df5fff73fecf17ffc5ffe3fffa7c4fff5cb2fbfd82f89fc6fffbfebfff8df2d76bafee9fff97ffdffbe9ffc
1af9c32f9ec7afcffee7e74ee1ffdee73760fffbff3ff0ff0fc0fd4ffe5f7f2c7ff87f1cd775fdff859cd7ff7fe0ff3fc4ff7f88fffff0ecff4ff8ff0322e2bfe4577f34ffbfffdfff303cfbff17ff7fe3ff7fc43fc21ff9ff23cffcff93ff49b3ecb5cfff5ff9dc3dff17ff83ffc1ffe177ffffe5ffcfe44c74ab3ce4ff759e
3f104efe3ff9414297118427bf8dbeb9ae9f72781cf39bfcaf5cc70a61a1e194fff89fc06f3f5dffffe6ffeffcfbefbfffdf7f2ef8ff3ffc35ffdf27ffe3ffefdfe1c8ff1ffaff47a1f1ff8fecffffe4ff7b10ceb0498efe0ffefdf7dff8ff430500000000000000000000000000000000000000000000000000000000000000
ffffff705eff7f09008948e2f00905145a329bd88ee7439a8a52576050583b1ab7dc6ea9f52a42a352f29addeef97e960b26b79171c061f17c643aa13466aaed86dbf1ec74162cb69ad1bec9eeb6c7be6edb6ff7b624c9711c7d9eeb388e63c7711c579f5c93eddb7134bbaee3de711ceff99deffdc31ffde59fe6a7bff4dd6f
e2bf673ffe496141f8431afd9e5ffffd5924c0e1effef083fd90c80f8efdfe3fb8ea293f9ccffe0fff8bffc7bfff93ffcbd3fc6fdeccbfff1ff1f3a3ffc3fd8ffe4fffabdb7ef1ffaaff5748fef0cffe67ffb7ff9df5fff73fecf17ffc5ffe3fffa7c4fff5cb2fbfd82f89fc6fffbfebfff8df2d76bafee9fff97ffdffbe9ffc
1af9c32f9ec7afcffee7e74ee1ffdee73760fffbff3ff0ff0fc0fd4ffe5f7f2c7ff87f1cd775fdff859cd7ff7fe0ff3fc4ff7f88fffff0ecff4ff8ff0322e2bfe4577f34ffbfffdfff303cfbff17ff7fe3ff7fc43fc21ff9ff23cffcff93ff49b3ecb5cfff5ff9dc3dff17ff83ffc1ffe177ffffe5ffcfe44c74ab3ce4ff759e
3f104efe3ff9414297118427bf8dbeb9ae9f72781cf39bfcaf5cc70a61a1e194fff89fc06f3f5dffffe6ffeffcfbefbfffdf7f2ef8ff3ffc35ffdf27ffe3ffefdfe1c8ff1ffaff47a1f1ff8fecffffe4ff7b10ceb0498efe0ffefdf7dff8ff430500000000000000000000000000000000000000000000000000000000000000
ffffff705eff7f09008948e2f00905145a329bd88ee7439a8a52576050583b1ab7dc6ea9f52a42a352f29addeef97e960b26b79171c061f17c643aa13466aaed86dbf1ec74162cb69ad1bec9eeb6c7be6edb6ff7b624c9711c7d9eeb388e63c7711c579f5c93eddb7134bbaee3de711ceff99deffdc31ffde59fe6a7bff4dd6f
e2bf673ffe496141f8431afd9e5ffffd5924c0e1effef083fd90c80f8efdfe3fb8ea293f9ccffe0fff8bffc7bfff93ffcbd3fc6fdeccbfff1ff1f3a3ffc3fd8ffe4fffabdb7ef1ffaaff5748fef0cffe67ffb7ff9df5fff73fecf17ffc5ffe3fffa7c4fff5cb2fbfd82f89fc6fffbfebfff8df2d76bafee9fff97ffdffbe9ffc
1af9c32f9ec7afcffee7e74ee1ffdee73760fffbff3ff0ff0fc0fd4ffe5f7f2c7ff87f1cd775fdff859cd7ff7fe0ff3fc4ff7f88fffff0ecff4ff8ff0322e2bfe4577f34ffbfffdfff303cfbff17ff7fe3ff7fc43fc21ff9ff23cffcff93ff49b3ecb5cfff5ff9dc3dff17ff83ffc1ffe177ffffe5ffcfe44c74ab3ce4ff759e
3f104efe3ff9414297118427bf8dbeb9ae9f72781cf39bfcaf5cc70a61a1e194fff89fc06f3f5dffffe6ffeffcfbefbfffdf7f2ef8ff3ffc35ffdf27ffe3ffefdfe1c8ff1ffaff47a1f1ff8fecffffe4ff7b10ceb0498efe0ffefdf7dff8ff430500000000000000000000000000000000000000000000000000000000000000
ffffff705eff7f09008948e2f00905145a329bd88ee7439a8a52576050583b1ab7dc6ea9f52a42a352f29addeef97e960b26b79171c061f17c643aa13466aaed86dbf1ec74162cb69ad1bec9eeb6c7be6edb6ff7b624c9711c7d9eeb388e63c7711c579f5c93eddb7134bbaee3de711ceff99deffdc31ffde59fe6a7bff4dd6f
e2bf673ffe496141f8431afd9e5ffffd5924c0e1effef083fd90c80f8efdfe3fb8ea293f9ccffe0fff8bffc7bfff93ffcbd3fc6fdeccbfff1ff1f3a3ffc3fd8ffe4fffabdb7ef1ffaaff5748fef0cffe67ffb7ff9df5fff73fecf17ffc5ffe3fffa7c4fff5cb2fbfd82f89fc6fffbfebfff8df2d76bafee9fff97ffdffbe9ffc
1af9c32f9ec7afcffee7e74ee1ffdee73760fffbff3ff0ff0fc0fd4ffe5f7f2c7ff87f1cd775fdff859cd7ff7fe0ff3fc4ff7f88fffff0ecff4ff8ff0322e2bfe4577f34ffbfffdfff303cfbff17ff7fe3ff7fc43fc21ff9ff23cffcff93ff49b3ecb5cfff5ff9dc3dff17ff83ffc1ffe177ffffe5ffcfe44c74ab3ce4ff759e
3f104efe3ff9414297118427bf8dbeb9ae9f72781cf39bfcaf5cc70a61a1e194fff89fc06f3f5dffffe6ffeffcfbefbfffdf7f2ef8ff3ffc35ffdf27ffe3ffefdfe1c8ff1ffaff47a1f1ff8fecffffe4ff7b10ceb0498efe0ffefdf7dff8ff430500000000000000000000000000000000000000000000000000000000000000
